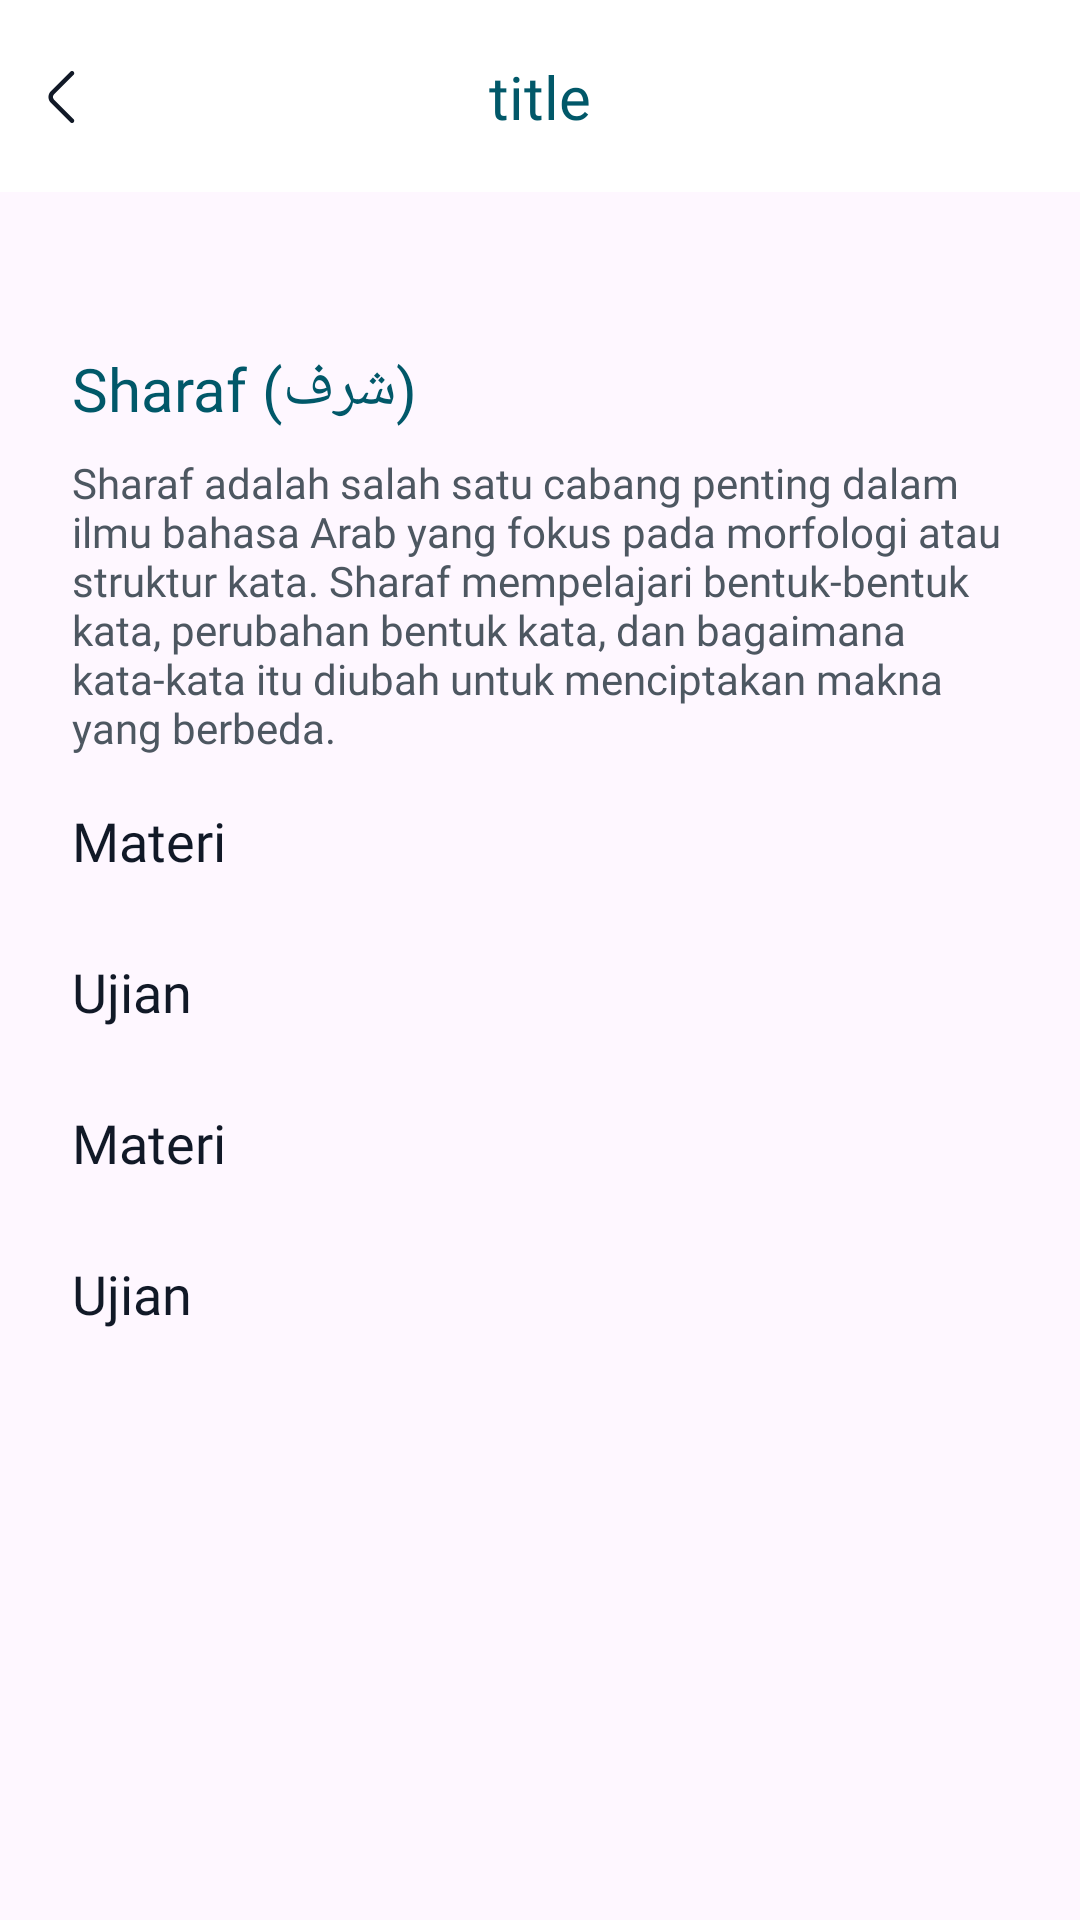

Reconstruct the res/layout file that produces this screen, plus the resources it refers to.
<!-- AndroidManifest.xml: application theme Theme.NashoLearn -->
<!-- res/layout/activity_sharaf.xml -->
<?xml version="1.0" encoding="utf-8"?>
<ScrollView xmlns:android="http://schemas.android.com/apk/res/android"
    xmlns:app="http://schemas.android.com/apk/res-auto"
    xmlns:tools="http://schemas.android.com/tools"
    android:layout_width="match_parent"
    android:layout_height="match_parent"
    tools:context=".ui.views.SharafActivity">

    <androidx.constraintlayout.widget.ConstraintLayout
        android:layout_width="match_parent"
        android:layout_height="wrap_content">

        <include
            android:id="@+id/app_bar"
            layout="@layout/custom_app_bar_center"
            android:layout_width="match_parent"
            android:layout_height="wrap_content" />

        <ImageView
            android:id="@+id/iv_illustration"
            android:layout_width="wrap_content"
            android:layout_height="wrap_content"
            android:layout_marginTop="36dp"
            android:src="@drawable/img_onboard_sharaf"
            app:layout_constraintEnd_toEndOf="parent"
            app:layout_constraintStart_toStartOf="parent"
            app:layout_constraintTop_toBottomOf="@id/app_bar" />

        <TextView
            android:id="@+id/tv_material_title"
            android:layout_width="0dp"
            android:layout_height="wrap_content"
            android:layout_marginHorizontal="24dp"
            android:layout_marginTop="16dp"
            android:fontFamily="@font/manrope_bold"
            android:text="@string/sharaf_text_arab"
            android:textColor="#015869"
            android:textSize="20sp"
            app:layout_constraintEnd_toEndOf="parent"
            app:layout_constraintStart_toStartOf="parent"
            app:layout_constraintTop_toBottomOf="@+id/iv_illustration" />

        <TextView
            android:id="@+id/tv_desc"
            android:layout_width="0dp"
            android:layout_height="wrap_content"
            android:layout_marginTop="8dp"
            android:fontFamily="@font/manrope_medium"
            android:text="@string/sharaf_desc"
            android:textColor="#4D5761"
            app:layout_constraintEnd_toEndOf="@+id/tv_material_title"
            app:layout_constraintStart_toStartOf="@+id/tv_material_title"
            app:layout_constraintTop_toBottomOf="@+id/tv_material_title" />

        <TextView
            android:id="@+id/tv_material_list_title_1"
            android:layout_width="0dp"
            android:layout_height="wrap_content"
            android:layout_marginTop="16dp"
            android:fontFamily="@font/manrope_bold"
            android:text="@string/material"
            android:textColor="#111927"
            android:textSize="18sp"
            app:layout_constraintEnd_toEndOf="@+id/tv_desc"
            app:layout_constraintStart_toStartOf="@+id/tv_desc"
            app:layout_constraintTop_toBottomOf="@+id/tv_desc" />

        <androidx.recyclerview.widget.RecyclerView
            android:id="@+id/rv_material_1"
            android:layout_width="0dp"
            android:layout_height="wrap_content"
            android:layout_marginTop="10dp"
            android:nestedScrollingEnabled="false"
            app:layout_constraintEnd_toEndOf="@+id/tv_material_list_title_1"
            app:layout_constraintStart_toStartOf="@+id/tv_material_list_title_1"
            app:layout_constraintTop_toBottomOf="@+id/tv_material_list_title_1"
            tools:itemCount="2"
            tools:listitem="@layout/item_layout_material" />

        <TextView
            android:id="@+id/tv_material_list_title_2"
            android:layout_width="0dp"
            android:layout_height="wrap_content"
            android:layout_marginTop="16dp"
            android:fontFamily="@font/manrope_bold"
            android:text="@string/material"
            android:textColor="#111927"
            android:textSize="18sp"
            app:layout_constraintEnd_toEndOf="@+id/rv_ujian_1"
            app:layout_constraintStart_toStartOf="@+id/rv_ujian_1"
            app:layout_constraintTop_toBottomOf="@+id/rv_ujian_1" />

        <androidx.recyclerview.widget.RecyclerView
            android:id="@+id/rv_material_2"
            android:layout_width="0dp"
            android:layout_height="wrap_content"
            android:layout_marginTop="10dp"
            android:nestedScrollingEnabled="false"
            app:layout_constraintEnd_toEndOf="@+id/tv_material_list_title_2"
            app:layout_constraintStart_toStartOf="@+id/tv_material_list_title_2"
            app:layout_constraintTop_toBottomOf="@+id/tv_material_list_title_2"
            tools:itemCount="2"
            tools:listitem="@layout/item_layout_material" />

        <TextView
            android:id="@+id/tv_ujian_list_title_1"
            android:layout_width="0dp"
            android:layout_height="wrap_content"
            android:layout_marginTop="16dp"
            android:fontFamily="@font/manrope_bold"
            android:text="@string/ujian"
            android:textColor="#111927"
            android:textSize="18sp"
            app:layout_constraintEnd_toEndOf="@+id/rv_material_1"
            app:layout_constraintStart_toStartOf="@+id/rv_material_1"
            app:layout_constraintTop_toBottomOf="@+id/rv_material_1" />

        <androidx.recyclerview.widget.RecyclerView
            android:id="@+id/rv_ujian_1"
            android:layout_width="0dp"
            android:layout_height="wrap_content"
            android:layout_marginTop="10dp"
            android:layout_marginBottom="43dp"
            android:nestedScrollingEnabled="false"
            app:layout_constraintEnd_toEndOf="@+id/tv_ujian_list_title_1"
            app:layout_constraintStart_toStartOf="@+id/tv_ujian_list_title_1"
            app:layout_constraintTop_toBottomOf="@+id/tv_ujian_list_title_1"
            tools:itemCount="2"
            tools:listitem="@layout/item_layout_material" />

        <TextView
            android:id="@+id/tv_ujian_list_title_2"
            android:layout_width="0dp"
            android:layout_height="wrap_content"
            android:layout_marginTop="16dp"
            android:fontFamily="@font/manrope_bold"
            android:text="@string/ujian"
            android:textColor="#111927"
            android:textSize="18sp"
            app:layout_constraintEnd_toEndOf="@+id/rv_material_2"
            app:layout_constraintStart_toStartOf="@+id/rv_material_2"
            app:layout_constraintTop_toBottomOf="@+id/rv_material_2" />

        <androidx.recyclerview.widget.RecyclerView
            android:id="@+id/rv_ujian_2"
            android:layout_width="0dp"
            android:layout_height="wrap_content"
            android:layout_marginTop="10dp"
            android:layout_marginBottom="43dp"
            android:nestedScrollingEnabled="false"
            app:layout_constraintBottom_toBottomOf="parent"
            app:layout_constraintEnd_toEndOf="@+id/tv_ujian_list_title_2"
            app:layout_constraintStart_toStartOf="@+id/tv_ujian_list_title_2"
            app:layout_constraintTop_toBottomOf="@+id/tv_ujian_list_title_2"
            tools:itemCount="2"
            tools:listitem="@layout/item_layout_material" />

    </androidx.constraintlayout.widget.ConstraintLayout>
</ScrollView>
<!-- res/layout/custom_app_bar_center.xml (included above) -->
<?xml version="1.0" encoding="utf-8"?>
<androidx.coordinatorlayout.widget.CoordinatorLayout xmlns:android="http://schemas.android.com/apk/res/android"
    xmlns:app="http://schemas.android.com/apk/res-auto"
    xmlns:tools="http://schemas.android.com/tools"
    android:layout_width="match_parent"
    android:layout_height="match_parent">

    <com.google.android.material.appbar.AppBarLayout
        android:id="@+id/app_bar_layout"
        android:layout_width="match_parent"
        android:layout_height="wrap_content">

        <androidx.constraintlayout.widget.ConstraintLayout
            android:id="@+id/toolbar_app_bar"
            android:layout_width="match_parent"
            android:layout_height="?attr/actionBarSize"
            android:layout_gravity="center"
            android:background="@color/white"
            android:padding="16dp">

            <ImageView
                android:id="@+id/iv_back"
                android:layout_width="wrap_content"
                android:layout_height="wrap_content"
                app:layout_constraintBottom_toBottomOf="@+id/tv_title"
                app:layout_constraintEnd_toStartOf="@+id/tv_title"
                app:layout_constraintHorizontal_bias="0.0"
                app:layout_constraintStart_toStartOf="parent"
                app:layout_constraintTop_toTopOf="@+id/tv_title"
                app:srcCompat="@drawable/ic_back" />

            <TextView
                android:id="@+id/tv_title"
                android:layout_width="wrap_content"
                android:layout_height="wrap_content"
                android:fontFamily="@font/manrope_bold"
                android:textColor="#015869"
                android:textSize="20sp"
                app:layout_constraintBottom_toBottomOf="parent"
                app:layout_constraintEnd_toEndOf="parent"
                app:layout_constraintStart_toStartOf="parent"
                app:layout_constraintTop_toTopOf="parent"
                tools:text="title" />

        </androidx.constraintlayout.widget.ConstraintLayout>
    </com.google.android.material.appbar.AppBarLayout>
</androidx.coordinatorlayout.widget.CoordinatorLayout>
<!-- res/layout/item_layout_material.xml (included above) -->
<?xml version="1.0" encoding="utf-8"?>
<androidx.cardview.widget.CardView xmlns:android="http://schemas.android.com/apk/res/android"
    xmlns:app="http://schemas.android.com/apk/res-auto"
    xmlns:tools="http://schemas.android.com/tools"
    android:id="@+id/item_view"
    android:layout_width="match_parent"
    android:layout_height="wrap_content"
    android:layout_marginTop="5dp"
    android:layout_marginBottom="5dp"
    app:cardBackgroundColor="#CEF4F1"
    app:cardCornerRadius="8dp">

    <androidx.constraintlayout.widget.ConstraintLayout
        android:layout_width="match_parent"
        android:layout_height="match_parent">

        <TextView
            android:id="@+id/tv_material_title"
            android:layout_width="wrap_content"
            android:layout_height="wrap_content"
            android:layout_marginStart="16dp"
            android:layout_marginTop="16dp"
            android:fontFamily="@font/manrope_semibold"
            android:text="@string/dummy_material_title"
            android:textColor="#6B6B6B"
            android:textSize="12sp"
            app:layout_constraintStart_toStartOf="parent"
            app:layout_constraintTop_toTopOf="parent" />

        <TextView
            android:id="@+id/tv_material_desc"
            android:layout_width="wrap_content"
            android:layout_height="wrap_content"
            android:layout_marginTop="2dp"
            android:layout_marginBottom="16dp"
            android:fontFamily="@font/manrope_semibold"
            android:text="@string/dummy_material_desc"
            android:textColor="#121212"
            app:layout_constraintBottom_toBottomOf="parent"
            app:layout_constraintStart_toStartOf="@+id/tv_material_title"
            app:layout_constraintTop_toBottomOf="@+id/tv_material_title" />

        <ImageView
            android:id="@+id/iv_learn_status"
            android:layout_width="wrap_content"
            android:layout_height="wrap_content"
            android:layout_marginEnd="16dp"
            android:visibility="gone"
            app:layout_constraintEnd_toEndOf="parent"
            app:layout_constraintTop_toTopOf="@+id/tv_material_title"
            app:srcCompat="@drawable/ic_done"
            tools:visibility="visible" />

        <include
            android:id="@+id/ll_lear_lock"
            layout="@layout/custom_layout_lock"
            android:layout_width="0dp"
            android:layout_height="0dp"
            android:visibility="gone"
            app:layout_constraintBottom_toBottomOf="parent"
            app:layout_constraintEnd_toEndOf="parent"
            app:layout_constraintStart_toStartOf="parent"
            app:layout_constraintTop_toTopOf="parent"
            tools:visibility="visible" />
    </androidx.constraintlayout.widget.ConstraintLayout>

</androidx.cardview.widget.CardView>
<!-- res/layout/custom_layout_lock.xml (included above) -->
<?xml version="1.0" encoding="utf-8"?>
<LinearLayout xmlns:android="http://schemas.android.com/apk/res/android"
    android:layout_width="match_parent"
    android:layout_height="match_parent"
    android:background="@color/bg_lock_color"
    android:gravity="center"
    android:orientation="vertical">

    <ImageView
        android:layout_width="wrap_content"
        android:layout_height="wrap_content"
        android:src="@drawable/ic_round_lock_24" />

    <TextView
        android:layout_width="wrap_content"
        android:layout_height="wrap_content"
        android:layout_marginTop="2dp"
        android:text="@string/lock_desc"
        android:textColor="@color/white" />
</LinearLayout>
<!-- resources referenced by this layout -->
<resources>
  <color name="bg_lock_color">#CC828282</color>
  <color name="white">#FFFFFFFF</color>
  <!-- drawable ic_back (drawable) -->
  <vector xmlns:android="http://schemas.android.com/apk/res/android"
      android:width="9dp"
      android:height="18dp"
      android:viewportWidth="9"
      android:viewportHeight="18">
    <path
        android:pathData="M8,17.67C7.81,17.67 7.62,17.6 7.47,17.45L0.95,10.93C-0.11,9.87 -0.11,8.13 0.95,7.07L7.47,0.55C7.76,0.26 8.24,0.26 8.53,0.55C8.82,0.84 8.82,1.32 8.53,1.61L2.01,8.13C1.53,8.61 1.53,9.39 2.01,9.87L8.53,16.39C8.82,16.68 8.82,17.16 8.53,17.45C8.38,17.59 8.19,17.67 8,17.67Z"
        android:fillColor="#111927"/>
  </vector>
  <!-- drawable ic_done (drawable) -->
  <vector xmlns:android="http://schemas.android.com/apk/res/android"
      android:width="20dp"
      android:height="20dp"
      android:viewportWidth="20"
      android:viewportHeight="20">
    <path
        android:pathData="M10,10m-10,0a10,10 0,1 1,20 0a10,10 0,1 1,-20 0"
        android:fillColor="#015869"/>
    <group>
      <clip-path
          android:pathData="M3.125,3.125h13.75v13.75h-13.75z"/>
      <path
          android:pathData="M8.993,12.472L6.563,10.04L7.373,9.23L8.993,10.85L12.234,7.609L13.045,8.42L8.993,12.472Z"
          android:fillColor="#ffffff"/>
      <path
          android:pathData="M3.698,10C3.698,6.519 6.519,3.698 10,3.698C13.48,3.698 16.302,6.519 16.302,10C16.302,13.48 13.48,16.302 10,16.302C6.519,16.302 3.698,13.48 3.698,10ZM10,15.156C9.323,15.156 8.652,15.023 8.027,14.764C7.401,14.505 6.833,14.125 6.354,13.646C5.875,13.167 5.495,12.599 5.236,11.973C4.977,11.348 4.844,10.677 4.844,10C4.844,9.323 4.977,8.652 5.236,8.027C5.495,7.401 5.875,6.833 6.354,6.354C6.833,5.875 7.401,5.495 8.027,5.236C8.652,4.977 9.323,4.844 10,4.844C11.368,4.844 12.679,5.387 13.646,6.354C14.613,7.321 15.156,8.632 15.156,10C15.156,11.368 14.613,12.679 13.646,13.646C12.679,14.613 11.368,15.156 10,15.156Z"
          android:fillColor="#ffffff"
          android:fillType="evenOdd"/>
    </group>
  </vector>
  <!-- drawable ic_round_lock_24 (drawable) -->
  <vector xmlns:android="http://schemas.android.com/apk/res/android"
      android:width="24dp"
      android:height="24dp"
      android:tint="@color/white"
      android:viewportWidth="24"
      android:viewportHeight="24">
  
      <path
          android:fillColor="@android:color/white"
          android:pathData="M18,8h-1L17,6c0,-2.76 -2.24,-5 -5,-5S7,3.24 7,6v2L6,8c-1.1,0 -2,0.9 -2,2v10c0,1.1 0.9,2 2,2h12c1.1,0 2,-0.9 2,-2L20,10c0,-1.1 -0.9,-2 -2,-2zM12,17c-1.1,0 -2,-0.9 -2,-2s0.9,-2 2,-2 2,0.9 2,2 -0.9,2 -2,2zM9,8L9,6c0,-1.66 1.34,-3 3,-3s3,1.34 3,3v2L9,8z" />
  
  </vector>
  <string name="dummy_material_desc">Teori Dasar Nahwu</string>
  <string name="dummy_material_title">Materi 1</string>
  <string name="lock_desc">Selesaikan terlebih dahulu bab sebelumnya</string>
  <string name="material">Materi</string>
  <string name="sharaf_desc">Sharaf adalah salah satu cabang penting dalam ilmu bahasa Arab yang fokus pada morfologi atau struktur kata. Sharaf mempelajari bentuk-bentuk kata, perubahan bentuk kata, dan bagaimana kata-kata itu diubah untuk menciptakan makna yang berbeda.</string>
  <string name="sharaf_text_arab">Sharaf (شرف)</string>
  <string name="ujian">Ujian</string>
  <style name="Theme.NashoLearn" parent="Base.Theme.NashoLearn" />
  <style name="Base.Theme.NashoLearn" parent="Theme.Material3.Light.NoActionBar">
          <item name="android:windowIsTranslucent">true</item>
  
          <item name="android:forceDarkAllowed" tools:targetApi="q">false</item>
          
          
      </style>
</resources>
